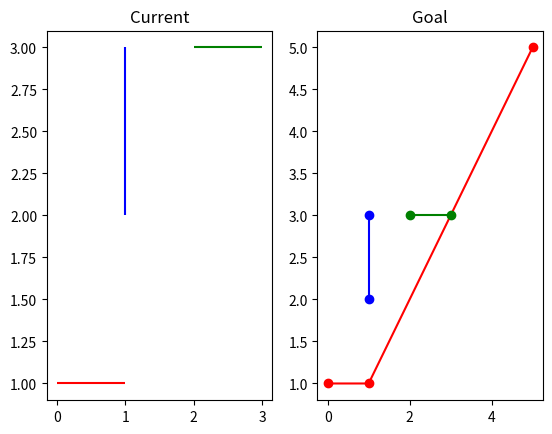

Write Python code to recreate this figure.
import matplotlib.pyplot as plt
from matplotlib.collections import LineCollection

lines = [[(0, 1), (1, 1)], [(2, 3), (3, 3)], [(1, 2), (1, 3)]]

lc = LineCollection(lines, colors=['r', 'g', 'b'])
fig = plt.figure()

ax1 = fig.add_subplot(1, 2, 1)
ax1.add_collection(lc)
ax1.autoscale()
ax1.set_title('Current')

# Doesn't seem to do anything
for l in ax1.lines:
    l.set_marker('o')

ax2 = fig.add_subplot(1, 2, 2)
ax2.plot([0, 1,5], [1, 1,5], 'ro-')
ax2.plot([2, 3], [3, 3], 'go-')
ax2.plot([1, 1], [2, 3], 'bo-')
ax2.set_title('Goal')

plt.show()